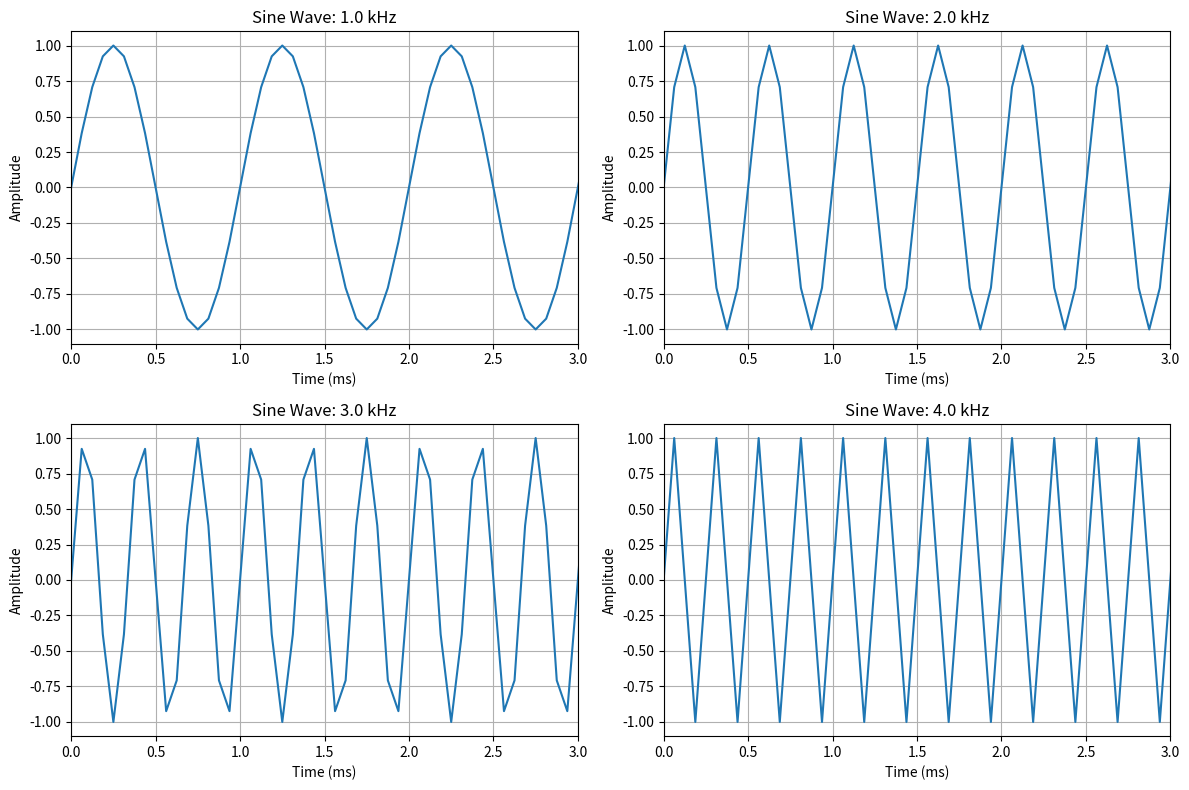
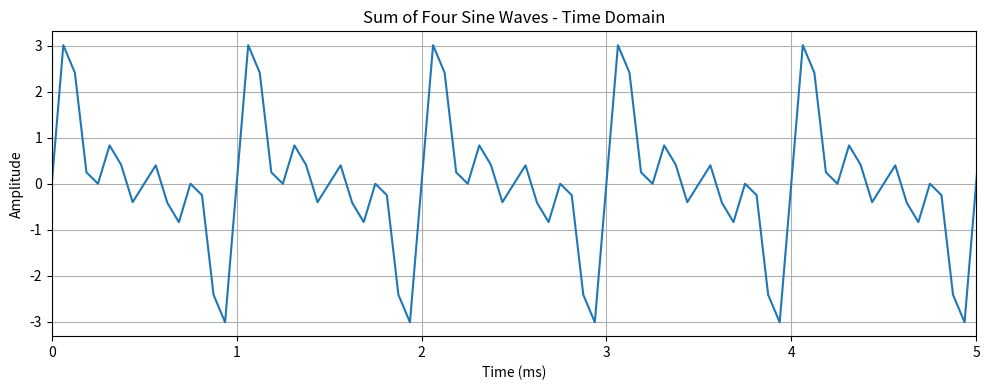
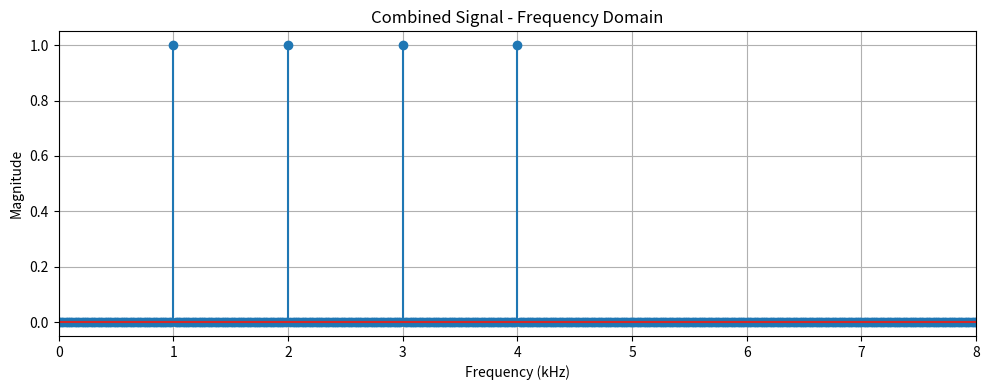
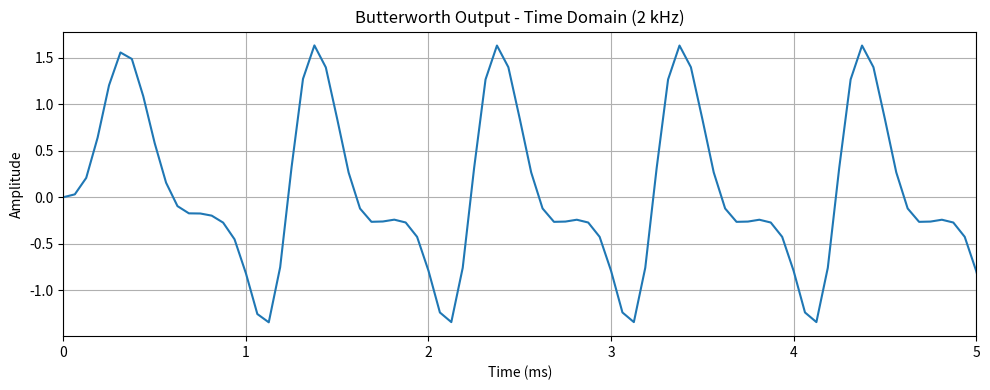
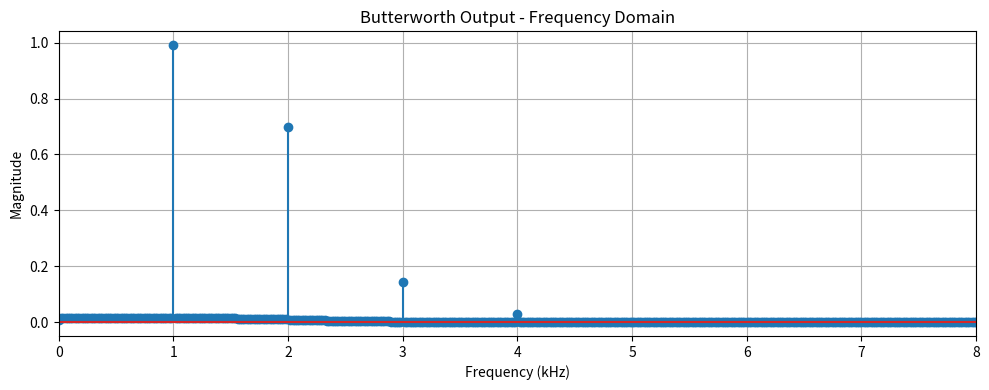
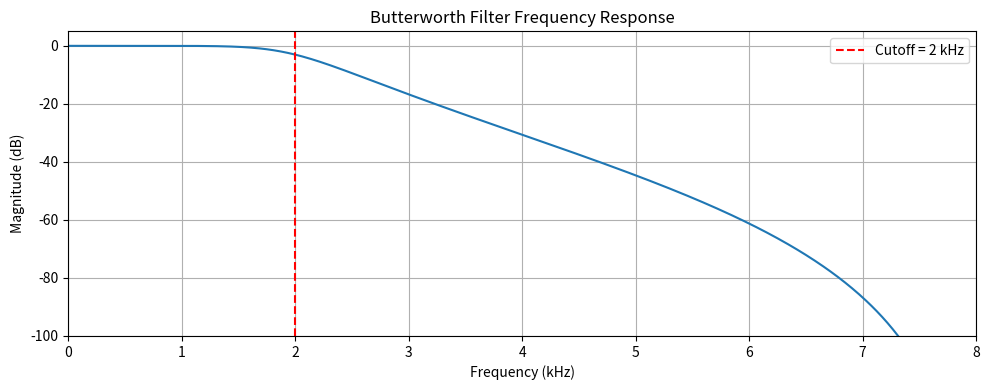
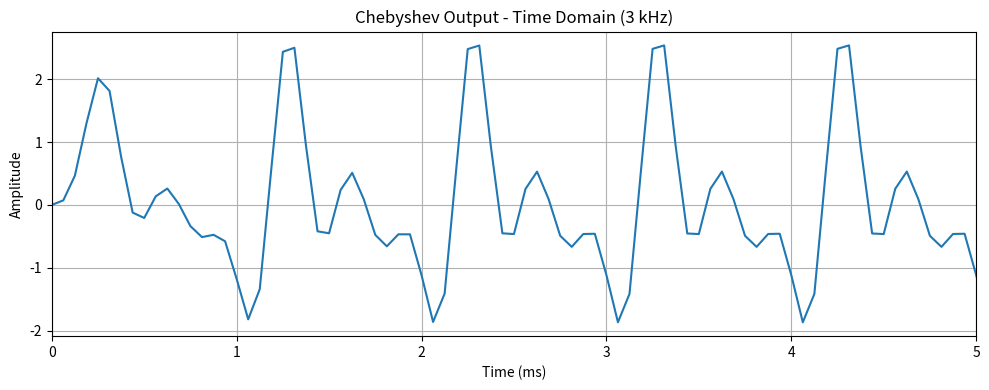
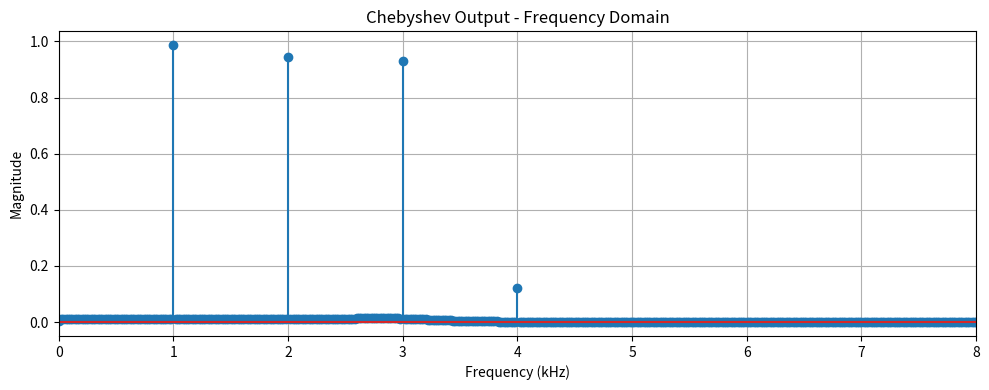
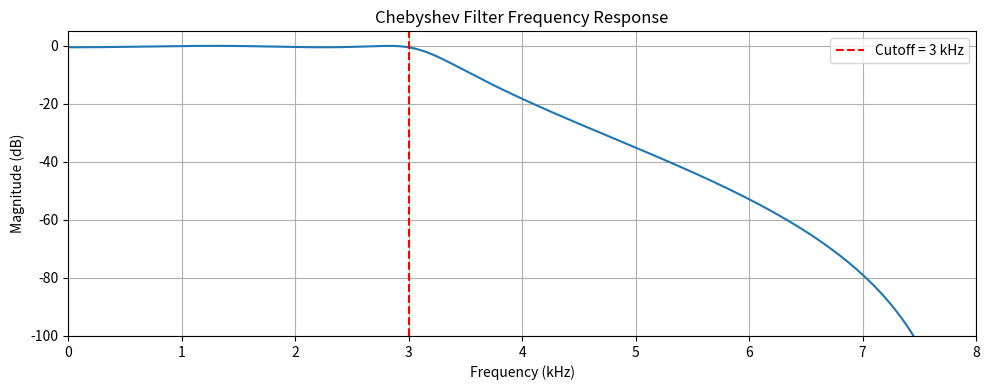

These figures' Python source, in order:

import numpy as np
import matplotlib.pyplot as plt
from scipy.signal import butter, cheby1, bilinear, freqz, lfilter

# 1. Signal and filter specifications
fs = 16000 # Sampling frequency in Hz
duration = 0.05 # Duration in seconds
frequencies = [1000, 2000, 3000, 4000]
filter_order = 4
ripple = 0.5 # Chebyshev passband ripple in dB

t = np.arange(0, duration, 1/fs)
N = len(t)

# 2. Generate four discrete sine waves
x1 = np.sin(2 * np.pi * 1000 * t)
x2 = np.sin(2 * np.pi * 2000 * t)
x3 = np.sin(2 * np.pi * 3000 * t)
x4 = np.sin(2 * np.pi * 4000 * t)

# Plot individual sine waves in time domain
plt.figure(figsize=(12, 8))

for i, (signal, f) in enumerate(zip([x1, x2, x3, x4], frequencies), 1):
    plt.subplot(2, 2, i)
    plt.plot(t * 1000, signal)
    plt.title(f'Sine Wave: {f/1000} kHz')
    plt.xlabel('Time (ms)')
    plt.ylabel('Amplitude')
    plt.xlim(0, 3)
    plt.grid(True)

plt.tight_layout()
plt.show()

# 3. Add all four signals
x = x1 + x2 + x3 + x4

# Plot combined signal in time domain
plt.figure(figsize=(10, 4))
plt.plot(t * 1000, x)
plt.title('Sum of Four Sine Waves - Time Domain')
plt.xlabel('Time (ms)')
plt.ylabel('Amplitude')
plt.xlim(0, 5)
plt.grid(True)
plt.tight_layout()
plt.show()

# 4. FFT function for frequency-domain analysis
def plot_spectrum(signal, title):
    spectrum = np.fft.rfft(signal)
    freq = np.fft.rfftfreq(len(signal), d=1/fs)

    magnitude = np.abs(spectrum) / len(signal)

    if len(signal) % 2 == 0:
        magnitude[1:-1] *= 2
    else:
        magnitude[1:] *= 2

    plt.figure(figsize=(10, 4))
    plt.stem(freq / 1000, magnitude)
    plt.title(title)
    plt.xlabel('Frequency (kHz)')
    plt.ylabel('Magnitude')
    plt.xlim(0, 8)
    plt.grid(True)
    plt.tight_layout()
    plt.show()

# Frequency spectrum of combined signal
plot_spectrum(x, 'Combined Signal - Frequency Domain')

# 5. Design Butterworth filter using bilinear method
fc_butter = 2000  # Cutoff frequency in Hz

# Prewarp cutoff frequency for bilinear transformation
Omega_butter = 2 * fs * np.tan(np.pi * fc_butter / fs)
analog_b, analog_a = butter(filter_order, Omega_butter,analog=True, btype='low')
digital_b, digital_a = bilinear(analog_b, analog_a, fs=fs)

# Filter combined signal
y_butter = lfilter(digital_b, digital_a, x)

# Butterworth output: time domain
plt.figure(figsize=(10, 4))
plt.plot(t * 1000, y_butter)
plt.title('Butterworth Output - Time Domain (2 kHz)')
plt.xlabel('Time (ms)')
plt.ylabel('Amplitude')
plt.xlim(0, 5)
plt.grid(True)
plt.tight_layout()
plt.show()

# Butterworth output: frequency domain
plot_spectrum(y_butter,'Butterworth Output - Frequency Domain')

# Butterworth filter magnitude response
f_b, h_b = freqz(digital_b, digital_a, fs=fs)

plt.figure(figsize=(10, 4))
plt.plot(f_b / 1000, 20*np.log10(np.maximum(np.abs(h_b), 1e-10)))
plt.axvline(2, color='r', linestyle='--',label='Cutoff = 2 kHz')
plt.title('Butterworth Filter Frequency Response')
plt.xlabel('Frequency (kHz)')
plt.ylabel('Magnitude (dB)')
plt.xlim(0, 8)
plt.ylim(-100, 5)
plt.grid(True)
plt.legend()
plt.tight_layout()
plt.show()

# 6. Design Chebyshev Type I using bilinear method
fc_cheby = 3000  # Cutoff frequency in Hz

Omega_cheby = 2 * fs * np.tan(np.pi * fc_cheby / fs)
analog_b, analog_a = cheby1(filter_order, ripple, Omega_cheby,analog=True, btype='low')
digital_b, digital_a = bilinear(analog_b, analog_a, fs=fs)

# Filter combined signal
y_cheby = lfilter(digital_b, digital_a, x)

# Chebyshev output: time domain
plt.figure(figsize=(10, 4))
plt.plot(t * 1000, y_cheby)
plt.title('Chebyshev Output - Time Domain (3 kHz)')
plt.xlabel('Time (ms)')
plt.ylabel('Amplitude')
plt.xlim(0, 5)
plt.grid(True)
plt.tight_layout()
plt.show()

# Chebyshev output: frequency domain
plot_spectrum(y_cheby,'Chebyshev Output - Frequency Domain')

# Chebyshev filter magnitude response
f_c, h_c = freqz(digital_b, digital_a, fs=fs)

plt.figure(figsize=(10, 4))
plt.plot(f_c / 1000, 20*np.log10(np.maximum(np.abs(h_c), 1e-10)))
plt.axvline(3, color='r', linestyle='--', label='Cutoff = 3 kHz')
plt.title('Chebyshev Filter Frequency Response')
plt.xlabel('Frequency (kHz)')
plt.ylabel('Magnitude (dB)')
plt.xlim(0, 8)
plt.ylim(-100, 5)
plt.grid(True)
plt.legend()
plt.tight_layout()
plt.show()

# 7. Save digital filter coefficients
np.savetxt('butterworth_coefficients.txt',np.vstack((digital_b, digital_a)),delimiter=',')

print('Signal generation and filtering completed.')
print('Filter coefficient file saved.')
